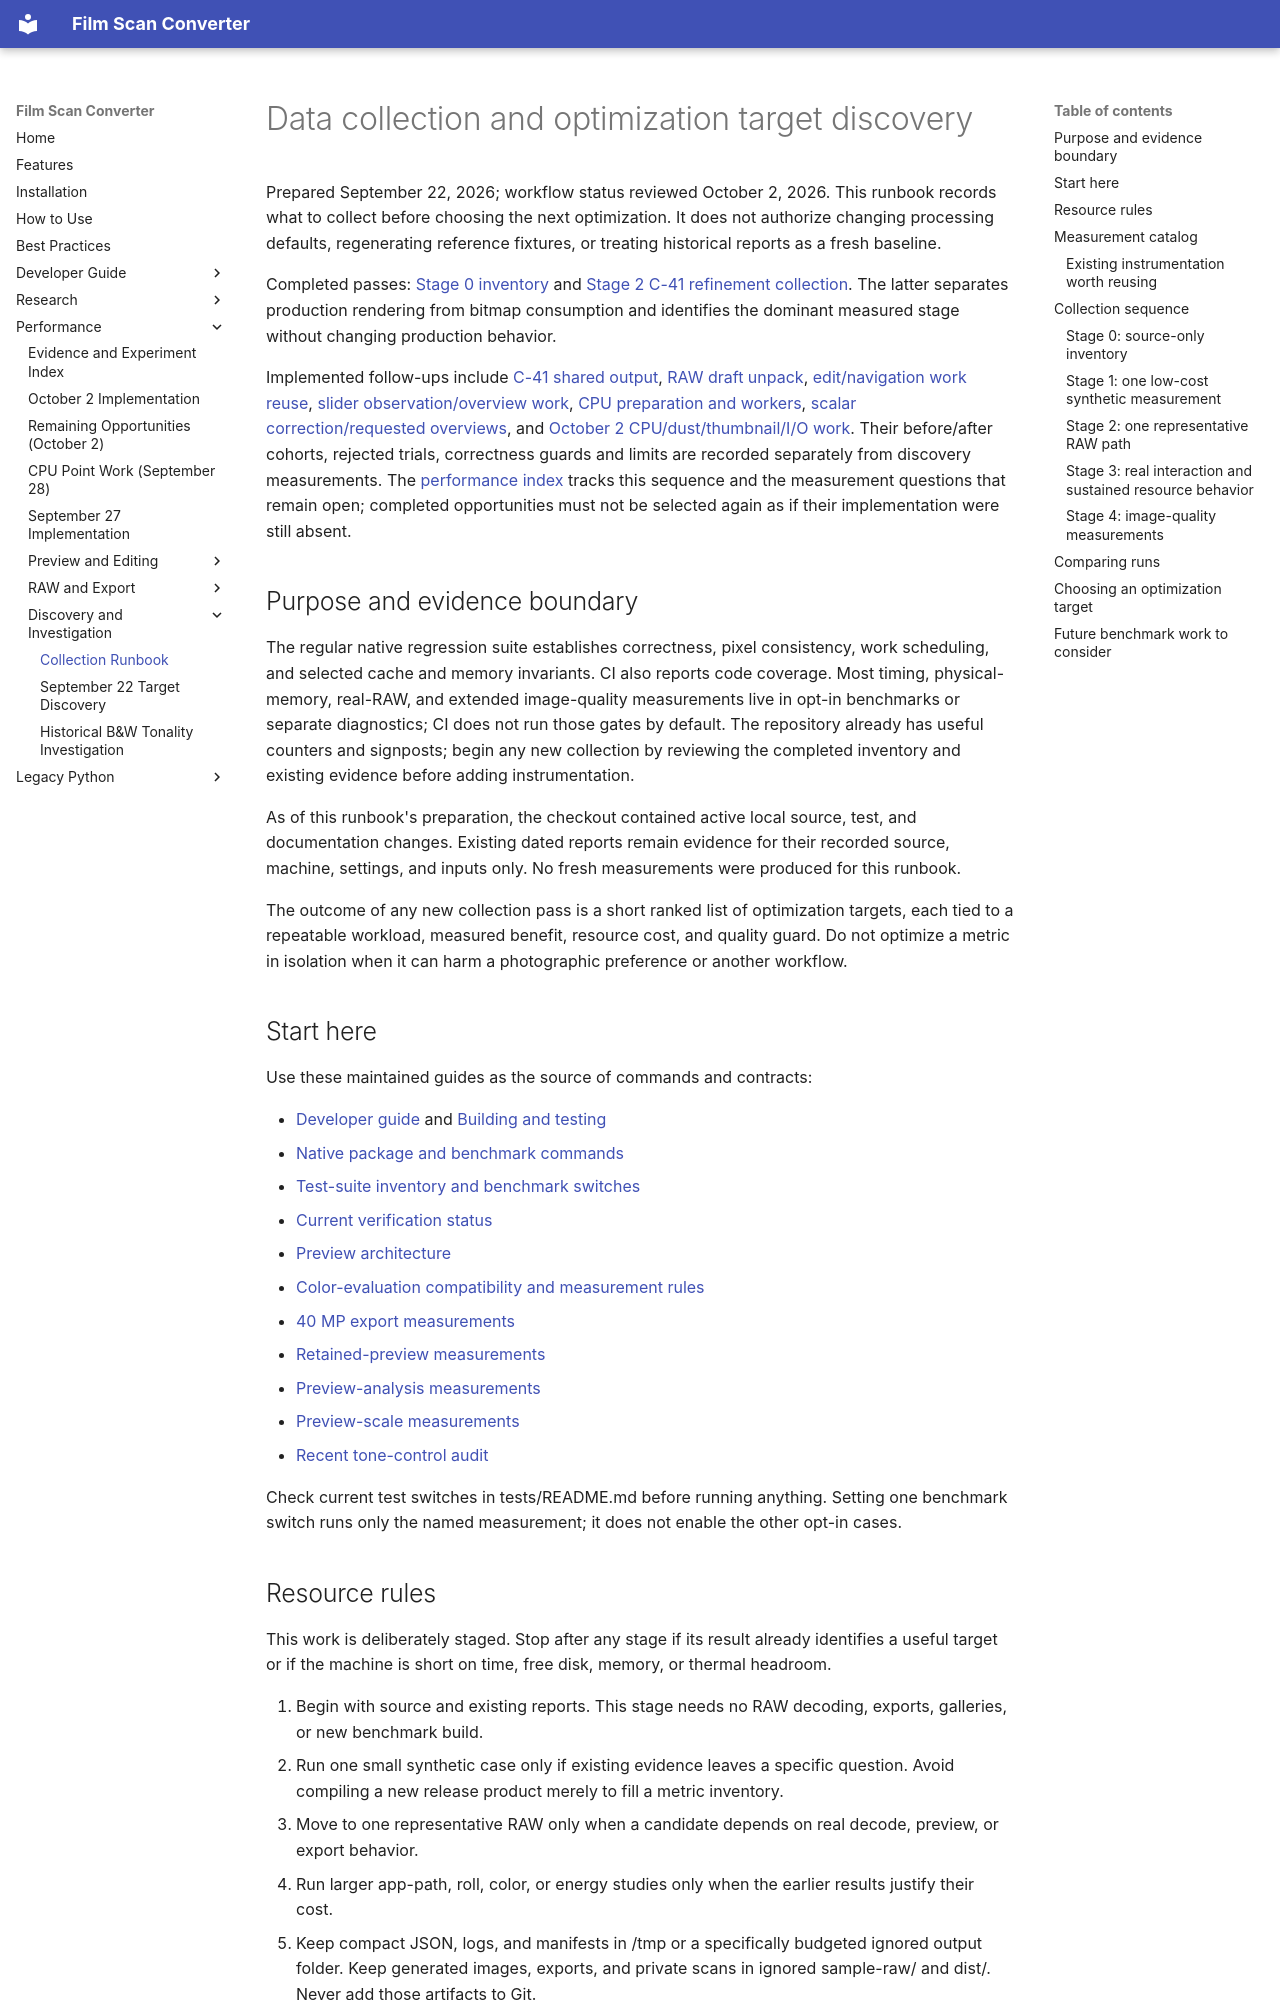

repository: athoma28/Film-Scan-Converter · page: development/data-collection-optimization-target-discovery/index.html · generator: mkdocs

# Data collection and optimization target discovery

Prepared September 22, 2026; workflow status reviewed October 2, 2026. This runbook records
what to collect before choosing the next optimization. It does not authorize
changing processing defaults, regenerating reference fixtures, or treating
historical reports as a fresh baseline.

Completed passes: [Stage 0 inventory](../performance/optimization-target-discovery-2026-09-22.md)
and [Stage 2 C-41 refinement collection](../performance/c41-refinement-discovery-2026-09-22.md).
The latter separates production rendering from bitmap consumption and identifies
the dominant measured stage without changing production behavior.

Implemented follow-ups include [C-41 shared output](../performance/c41-shared-output-2026-09-22.md),
[RAW draft unpack](../performance/raw-preview-unpack-2026-09-22.md),
[edit/navigation work reuse](../performance/edit-switch-work-reuse-2026-09-23.md),
[slider observation/overview work](../performance/slider-preview-latency-2026-09-24.md),
[CPU preparation and workers](../performance/implementation-2026-09-27.md),
[scalar correction/requested overviews](../performance/cpu-point-work-2026-09-28.md),
and [October 2 CPU/dust/thumbnail/I/O work](../performance/implementation-2026-10-02.md).
Their before/after cohorts, rejected trials, correctness guards and limits are
recorded separately from discovery measurements. The
[performance index](../performance/index.md) tracks this sequence and the
measurement questions that remain open; completed opportunities must not be
selected again as if their implementation were still absent.

## Purpose and evidence boundary

The regular native regression suite establishes correctness, pixel consistency,
work scheduling, and selected cache and memory invariants. CI also reports code
coverage. Most timing, physical-memory, real-RAW, and extended image-quality
measurements live in opt-in benchmarks or separate diagnostics; CI does not run
those gates by default. The repository already has useful counters and
signposts; begin any new collection by reviewing the completed inventory and
existing evidence before adding instrumentation.

As of this runbook's preparation, the checkout contained active local source,
test, and documentation changes. Existing dated reports remain evidence for
their recorded source, machine, settings, and inputs only. No fresh measurements
were produced for this runbook.

The outcome of any new collection pass is a short ranked list of optimization
targets, each tied to a repeatable workload, measured benefit, resource cost,
and quality guard. Do not optimize a metric in isolation when it can harm a
photographic preference or another workflow.

## Start here

Use these maintained guides as the source of commands and contracts:

- [Developer guide](index.md) and [Building and testing](building.md)
- [Native package and benchmark commands](https://github.com/athoma28/Film-Scan-Converter/blob/main/native/README.md)
- [Test-suite inventory and benchmark switches](https://github.com/athoma28/Film-Scan-Converter/blob/main/tests/README.md)
- [Current verification status](native-macos.md)
- [Preview architecture](realtime-preview-plan.md)
- [Color-evaluation compatibility and measurement rules](color-evaluation.md)
- [40 MP export measurements](../performance/40mp-export.md)
- [Retained-preview measurements](../performance/retained-preview-2026-09-19.md)
- [Preview-analysis measurements](../performance/preview-analysis.md)
- [Preview-scale measurements](../performance/preview-scale-2026-09-14.md)
- [Recent tone-control audit](tone-controls-audit-2026-09-22.md)

Check current test switches in tests/README.md before running anything. Setting
one benchmark switch runs only the named measurement; it does not enable the
other opt-in cases.
